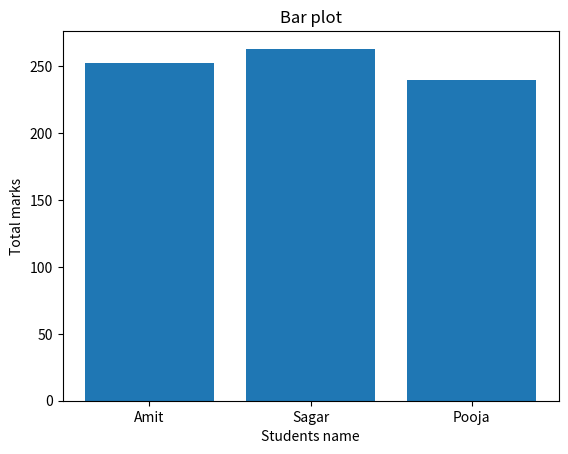

This chart was generated by the following Python code:
"""
7. Create a bar plot of student names vs total marks.

data = {
        'Name': ['Amit', 'Sagar','Pooja'],
        'Math': [85,90,78],
        'Science': [92,88,80],
        'English': [75,85,82]
        }
"""

import pandas as pd
import matplotlib.pyplot as plt

def main():
    data = {
        'Name': ['Amit', 'Sagar','Pooja'],
        'Math': [85,90,78],
        'Science': [92,88,80],
        'English': [75,85,82]
        }
    
    df = pd.DataFrame(data)
    df['Total'] = df['Math'] + df['Science'] + df['English']
    
    plt.bar(df['Name'], df['Total'])
    plt.xlabel("Students name")
    plt.ylabel("Total marks")
    plt.title("Bar plot")
    plt.show()

if __name__ == "__main__":
    main()